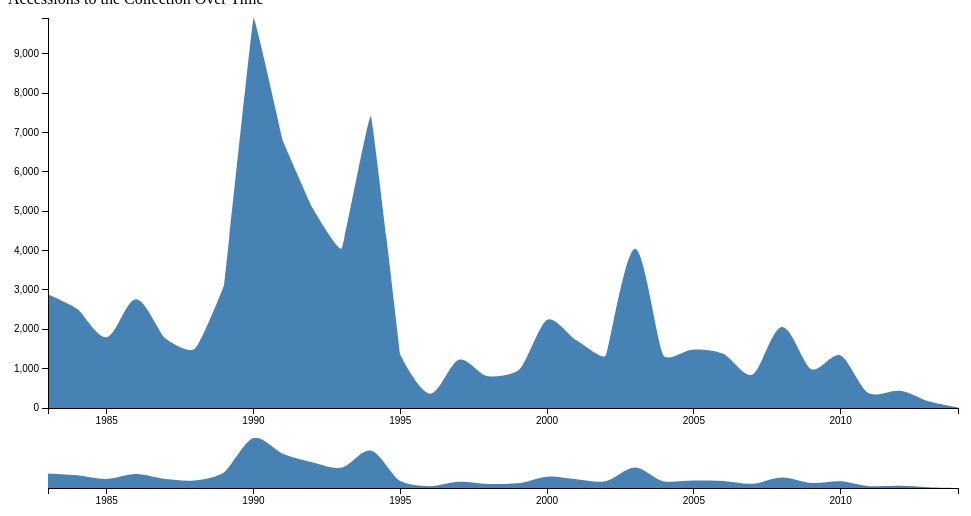
D3 v3 page, settled after 360 driven frames (6 s of simulated time); the page loaded 1 data file(s).



var margin = {top: 10, right: 10, bottom: 100, left: 40},
    margin2 = {top: 430, right: 10, bottom: 20, left: 40},
    width = 960 - margin.left - margin.right,
    height = 500 - margin.top - margin.bottom,
    height2 = 500 - margin2.top - margin2.bottom;

var parseDate = d3.time.format("%Y").parse;

var x = d3.time.scale().range([0, width]),
    x2 = d3.time.scale().range([0, width]),
    y = d3.scale.linear().range([height, 0]),
    y2 = d3.scale.linear().range([height2, 0]);

var xAxis = d3.svg.axis().scale(x).orient("bottom"),
    xAxis2 = d3.svg.axis().scale(x2).orient("bottom"),
    yAxis = d3.svg.axis().scale(y).orient("left");

var brush = d3.svg.brush()
    .x(x2)
    .on("brush", brushed);

var area = d3.svg.area()
    .interpolate("monotone")
    .x(function(d) { return x(d.date); })
    .y0(height)
    .y1(function(d) { return y(d.accn); });

var area2 = d3.svg.area()
    .interpolate("monotone")
    .x(function(d) { return x2(d.date); })
    .y0(height2)
    .y1(function(d) { return y2(d.accn); });

var svg = d3.select("body").append("svg")
    .attr("width", width + margin.left + margin.right)
    .attr("height", height + margin.top + margin.bottom);

svg.append("defs").append("clipPath")
    .attr("id", "clip")
  .append("rect")
    .attr("width", width)
    .attr("height", height);

var focus = svg.append("g")
    .attr("class", "focus")
    .attr("transform", "translate(" + margin.left + "," + margin.top + ")");

var context = svg.append("g")
    .attr("class", "context")
    .attr("transform", "translate(" + margin2.left + "," + margin2.top + ")");

d3.csv("accnyear.csv", type, function(error, data) {
  x.domain(d3.extent(data.map(function(d) { return d.date; })));
  y.domain([0, d3.max(data.map(function(d) { return d.accn; }))]);
  x2.domain(x.domain());
  y2.domain(y.domain());

  focus.append("path")
      .datum(data)
      .attr("class", "area")
      .attr("d", area);

  focus.append("g")
      .attr("class", "x axis")
      .attr("transform", "translate(0," + height + ")")
      .call(xAxis);

  focus.append("g")
      .attr("class", "y axis")
      .call(yAxis);

  context.append("path")
      .datum(data)
      .attr("class", "area")
      .attr("d", area2);

  context.append("g")
      .attr("class", "x axis")
      .attr("transform", "translate(0," + height2 + ")")
      .call(xAxis2);

  context.append("g")
      .attr("class", "x brush")
      .call(brush)
    .selectAll("rect")
      .attr("y", -6)
      .attr("height", height2 + 7);
});

function brushed() {
  x.domain(brush.empty() ? x2.domain() : brush.extent());
  focus.select(".area").attr("d", area);
  focus.select(".x.axis").call(xAxis);
}

function type(d) {
  d.date = parseDate(d.date);
  d.accn = +d.accn;
  return d;
}



### data: accnyear.csv
date, accn
1983, 2892
1984, 2516
1985, 1800
1986, 2762
1987, 1767
1988, 1503
1989, 3134
1990, 9908
1991, 6795
1992, 5100
1993, 4054
1994, 7409
1995, 1363
1996, 364
1997, 1228
1998, 807
1999, 941
2000, 2244
2001, 1721
2002, 1327
2003, 4047
2004, 1308
2005, 1487
2006, 1377
2007, 848
2008, 2060
2009, 987
2010, 1336
2011, 359
2012, 440
2013, 170
2014, 12